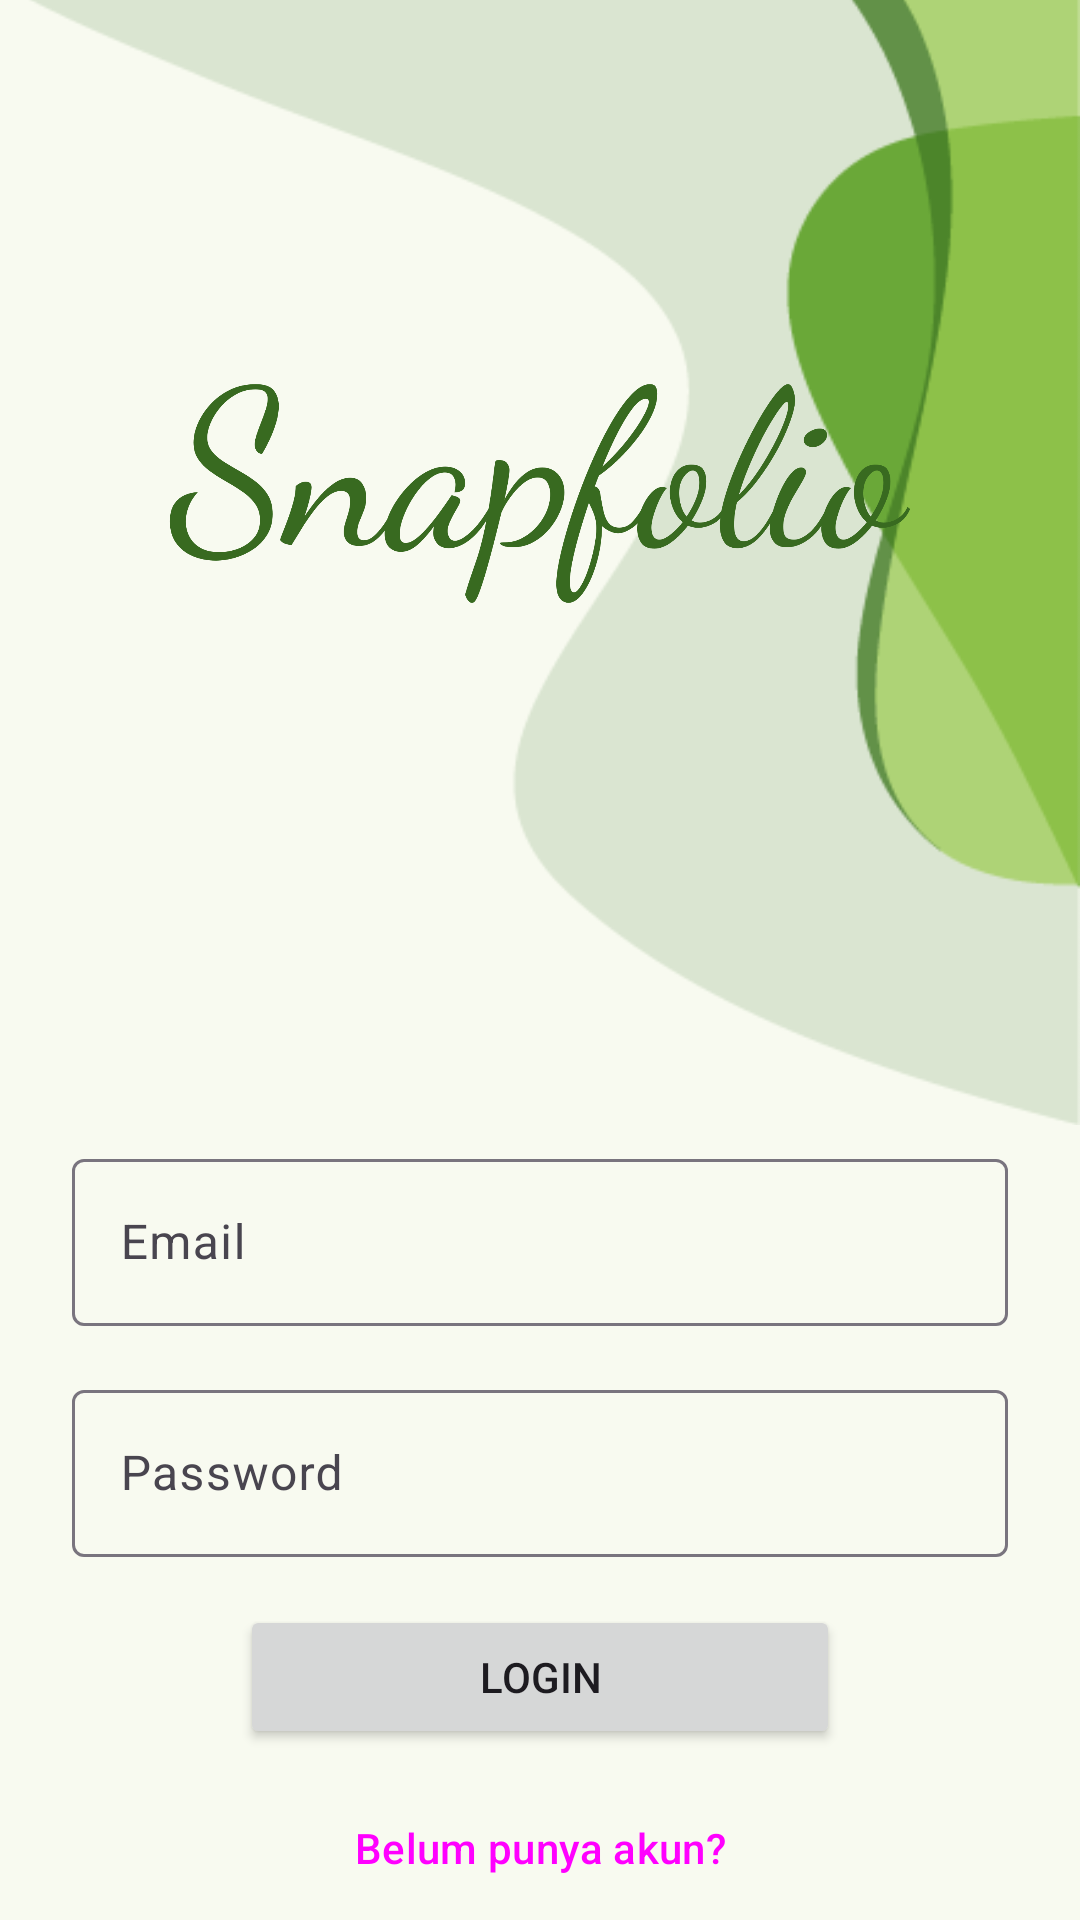

Layout XML and referenced resources for this Android screen:
<!-- AndroidManifest.xml: application theme Base.Theme.SnapfolioApp2 -->
<!-- res/layout/activity_login.xml -->
<?xml version="1.0" encoding="utf-8"?>
<androidx.constraintlayout.widget.ConstraintLayout xmlns:android="http://schemas.android.com/apk/res/android"
    xmlns:app="http://schemas.android.com/apk/res-auto"
    xmlns:tools="http://schemas.android.com/tools"
    android:layout_width="match_parent"
    android:layout_height="match_parent"
    tools:context=".LoginActivity"
    android:background="?attr/colorSurface">

    <ImageView
        android:layout_marginTop="-50dp"
        android:layout_width="0dp"
        android:layout_height="wrap_content"
        android:src="@drawable/bg_login"
        app:layout_constraintTop_toTopOf="parent"
        app:layout_constraintEnd_toEndOf="parent"/>

    <ImageView
        android:id="@+id/logo_app"
        android:layout_width="0dp"
        android:layout_height="73dp"
        android:layout_marginTop="128dp"
        android:src="@drawable/logo_snapfolio"
        app:layout_constraintEnd_toEndOf="parent"
        app:layout_constraintStart_toStartOf="parent"
        app:layout_constraintTop_toTopOf="parent" />

    <com.google.android.material.textfield.TextInputLayout

        android:id="@+id/input_email"
        android:layout_width="match_parent"
        android:layout_height="wrap_content"
        android:layout_marginTop="180dp"
        app:layout_constraintTop_toBottomOf="@id/logo_app"
        app:layout_constraintBottom_toTopOf="@id/input_password"
        android:layout_marginHorizontal="24dp"
        android:hint="Email">

        <com.google.android.material.textfield.TextInputEditText
            android:id="@+id/email"
            android:layout_width="match_parent"
            android:layout_height="wrap_content"
            />

    </com.google.android.material.textfield.TextInputLayout>

    <com.google.android.material.textfield.TextInputLayout
        android:id="@+id/input_password"
        android:layout_marginTop="16dp"
        android:layout_width="0dp"
        android:layout_height="wrap_content"
        app:layout_constraintStart_toStartOf="@id/input_email"
        app:layout_constraintEnd_toEndOf="@id/input_email"
        app:layout_constraintTop_toBottomOf="@id/input_email"
        app:layout_constraintBottom_toTopOf="@id/btn_login"
        android:hint="Password">

        <com.google.android.material.textfield.TextInputEditText
            android:id="@+id/password"
            android:layout_width="match_parent"
            android:layout_height="wrap_content"
            android:inputType="textPassword"
            />

    </com.google.android.material.textfield.TextInputLayout>

    <Button
        android:id="@+id/btn_login"
        android:layout_width="200dp"
        android:layout_height="wrap_content"
        android:layout_marginTop="16dp"
        android:text="Login"
        app:layout_constraintStart_toStartOf="parent"
        app:layout_constraintEnd_toEndOf="parent"
        app:layout_constraintTop_toBottomOf="@id/input_password" />

    <Button
        android:id="@+id/btn_regist"
        style="@style/Widget.Material3.Button.TextButton"
        android:layout_width="0dp"
        android:layout_height="wrap_content"
        android:text="Belum punya akun?"
        app:layout_constraintStart_toStartOf="parent"
        app:layout_constraintEnd_toEndOf="parent"
        app:layout_constraintBottom_toBottomOf="parent"/>

    <androidx.constraintlayout.widget.Guideline
        android:id="@+id/guideline2"
        android:layout_width="wrap_content"
        android:layout_height="wrap_content"
        android:orientation="vertical"
        app:layout_constraintGuide_end="320dp" />

    <androidx.constraintlayout.widget.Guideline
        android:id="@+id/guideline3"
        android:layout_width="wrap_content"
        android:layout_height="wrap_content"
        android:orientation="vertical"
        app:layout_constraintGuide_begin="316dp" />

</androidx.constraintlayout.widget.ConstraintLayout>
<!-- resources referenced by this layout -->
<resources>
  <!-- drawable bg_login: png bitmap (drawable, 10632 bytes) -->
  <!-- drawable logo_snapfolio: png bitmap (drawable, 46334 bytes) -->
  <style name="Base.Theme.SnapfolioApp2" parent="Theme.Material3.DayNight.NoActionBar">
          
          <item name="colorPrimary">@color/primary</item>
          <item name="colorOnPrimary">@color/onPrimary</item>
          <item name="colorPrimaryContainer">@color/primaryConntainer</item>
          <item name="colorOnPrimaryContainer">@color/onPrimaryContainer</item>
          <item name="colorSecondary">@color/secondary</item>
          <item name="colorOnSecondary">@color/onSecondary</item>
          <item name="colorSecondaryContainer">@color/secondaryContainer</item>
          <item name="colorOnSecondaryContainer">@color/onSecondaryContainer</item>
          <item name="colorSurfaceDim">@color/surfaceDim</item>
          <item name="colorSurface">@color/surface</item>
          <item name="colorSurfaceBright">@color/surfaceBright</item>
      </style>
  <color name="primary">#386a20</color>
  <color name="onPrimary">#ffffff</color>
  <color name="primaryConntainer">#b8f397</color>
  <color name="onPrimaryContainer">#042100</color>
  <color name="secondary">#55624c</color>
  <color name="onSecondary">#ffffff</color>
  <color name="secondaryContainer">#d9e7cb</color>
  <color name="onSecondaryContainer">#131f0d</color>
  <color name="surfaceDim">#d9dbd1</color>
  <color name="surface">#f8faf0</color>
  <color name="surfaceBright">#f8faf0</color>
</resources>
